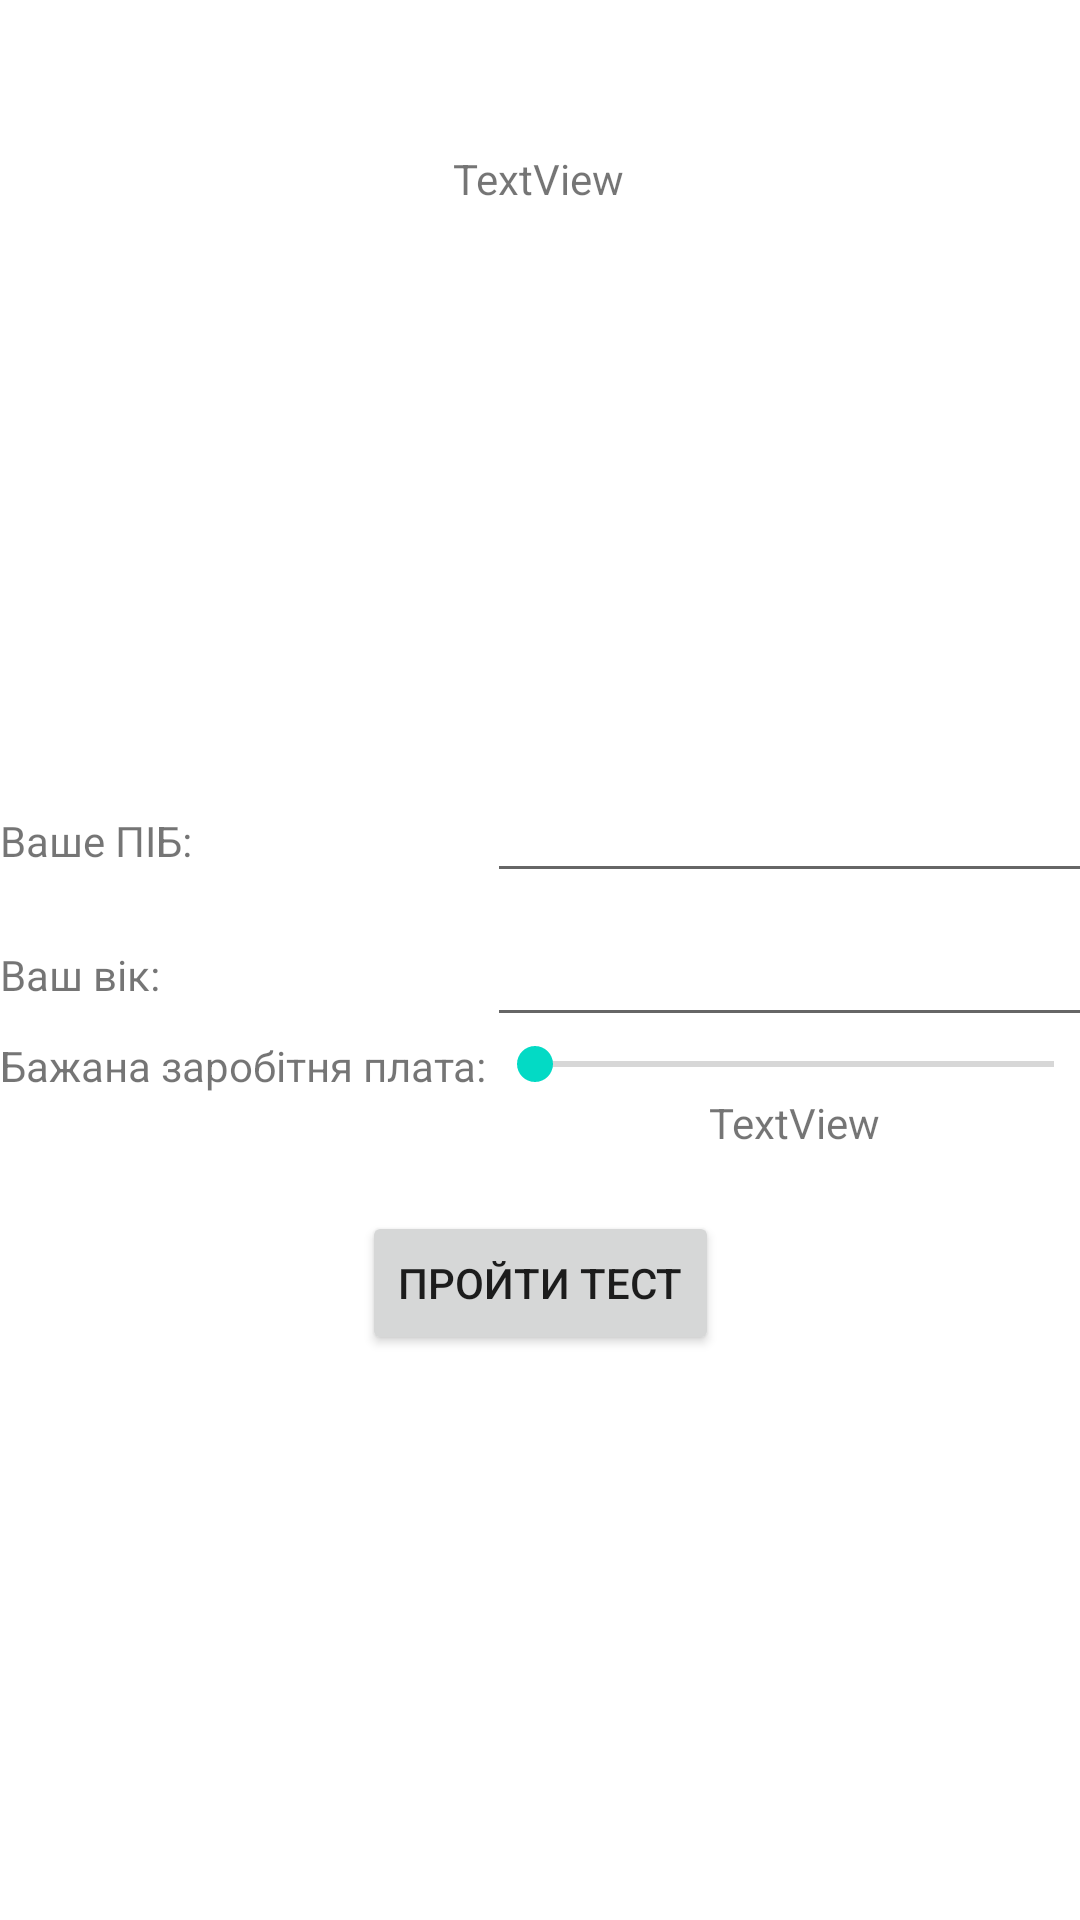

Reconstruct the res/layout file that produces this screen, plus the resources it refers to.
<!-- AndroidManifest.xml: application theme Theme.MobileDevlab3 -->
<!-- res/layout/activity_main.xml -->
<?xml version="1.0" encoding="utf-8"?>
<androidx.constraintlayout.widget.ConstraintLayout xmlns:android="http://schemas.android.com/apk/res/android"
    xmlns:app="http://schemas.android.com/apk/res-auto"
    xmlns:tools="http://schemas.android.com/tools"
    android:layout_width="match_parent"
    android:layout_height="match_parent"
    android:visibility="visible">

    <TextView
        android:id="@+id/txt_status"
        android:layout_width="wrap_content"
        android:layout_height="wrap_content"
        android:layout_marginTop="50dp"
        android:text="TextView"
        app:layout_constraintEnd_toEndOf="parent"
        app:layout_constraintHorizontal_bias="0.498"
        app:layout_constraintStart_toStartOf="@+id/constraint_layout_stage1"
        app:layout_constraintTop_toTopOf="parent" />

    <androidx.constraintlayout.widget.ConstraintLayout
        android:id="@+id/constraint_layout_stage1"
        android:layout_width="match_parent"
        android:layout_height="match_parent"
        android:visibility="visible"
        app:layout_constraintBottom_toBottomOf="parent"
        app:layout_constraintEnd_toEndOf="parent"
        app:layout_constraintHorizontal_bias="0.0"
        app:layout_constraintStart_toStartOf="parent"
        app:layout_constraintTop_toTopOf="parent"
        app:layout_constraintVertical_bias="0.0">

        <GridLayout
            android:id="@+id/gridLayout"
            android:layout_width="wrap_content"
            android:layout_height="wrap_content"
            android:layout_gravity="center"
            android:columnCount="2"
            android:orientation="horizontal"
            android:visibility="visible"
            app:layout_constraintBottom_toBottomOf="parent"
            app:layout_constraintEnd_toEndOf="parent"
            app:layout_constraintStart_toStartOf="parent"
            app:layout_constraintTop_toTopOf="parent"
            tools:ignore="MissingConstraints">

            <TextView
                android:id="@+id/textView6"
                android:layout_width="wrap_content"
                android:layout_height="wrap_content"
                android:text="Ваше ПІБ:" />

            <EditText
                android:id="@+id/fullNameInput"
                android:layout_width="wrap_content"
                android:layout_height="wrap_content"
                android:ems="10"
                android:importantForAutofill="no"
                android:inputType="textPersonName"
                tools:ignore="SpeakableTextPresentCheck" />

            <TextView
                android:id="@+id/textView7"
                android:layout_width="wrap_content"
                android:layout_height="wrap_content"
                android:text="Ваш вік:" />

            <EditText
                android:id="@+id/ageInput"
                android:layout_width="wrap_content"
                android:layout_height="wrap_content"
                android:ems="10"
                android:importantForAutofill="no"
                android:inputType="number"
                android:minHeight="48dp"
                tools:ignore="SpeakableTextPresentCheck" />

            <TextView
                android:id="@+id/textView8"
                android:layout_width="wrap_content"
                android:layout_height="wrap_content"
                android:text="Бажана заробітня плата:" />

            <SeekBar
                android:id="@+id/seekBar"
                android:layout_width="205dp"
                android:layout_height="wrap_content"
                android:max="2000" />

            <TextView
                android:id="@+id/seekBarInfo"
                android:layout_width="205dp"
                android:layout_height="wrap_content"
                android:layout_column="1"
                android:gravity="center"
                android:text="TextView" />

        </GridLayout>

        <Button
            android:id="@+id/run_quiz_button"
            android:layout_width="wrap_content"
            android:layout_height="wrap_content"
            android:layout_marginTop="20dp"
            android:onClick="runOnClickQuiz"
            android:text="Пройти тест"
            android:visibility="visible"
            app:layout_constraintEnd_toEndOf="parent"
            app:layout_constraintStart_toStartOf="parent"
            app:layout_constraintTop_toBottomOf="@+id/gridLayout" />

    </androidx.constraintlayout.widget.ConstraintLayout>

    <androidx.constraintlayout.widget.ConstraintLayout
        android:id="@+id/constraint_layout_stage2"
        android:layout_width="wrap_content"
        android:layout_height="wrap_content"
        android:visibility="gone"
        app:layout_constraintBottom_toBottomOf="parent"
        app:layout_constraintEnd_toEndOf="parent"
        app:layout_constraintStart_toStartOf="parent"
        app:layout_constraintTop_toTopOf="parent">

        <TextView
            android:id="@+id/txt_question"
            android:layout_width="wrap_content"
            android:layout_height="wrap_content"
            android:text="TextView"
            app:layout_constraintEnd_toEndOf="parent"
            app:layout_constraintHorizontal_bias="0.496"
            app:layout_constraintStart_toStartOf="parent"
            app:layout_constraintTop_toBottomOf="@+id/txt_status_quiz" />

        <RadioGroup
            android:id="@+id/radioGroup"
            android:layout_width="wrap_content"
            android:layout_height="wrap_content"
            android:layout_marginStart="10dp"
            android:layout_marginTop="20dp"
            app:layout_constraintStart_toStartOf="parent"
            app:layout_constraintTop_toBottomOf="@+id/txt_question" />

        <Button
            android:id="@+id/nextButton"
            android:layout_width="wrap_content"
            android:layout_height="wrap_content"
            android:onClick="clickToNextQuiz"
            android:text="Відповісти"
            app:layout_constraintBottom_toBottomOf="parent"
            app:layout_constraintEnd_toEndOf="parent"
            app:layout_constraintStart_toStartOf="parent"
            app:layout_constraintTop_toBottomOf="@+id/radioGroup" />

        <TextView
            android:id="@+id/txt_status_quiz"
            android:layout_width="wrap_content"
            android:layout_height="wrap_content"
            android:layout_marginTop="10dp"
            android:text="Ви відповіли на: 0 із 5"
            app:layout_constraintEnd_toEndOf="parent"
            app:layout_constraintHorizontal_bias="0.496"
            app:layout_constraintStart_toStartOf="parent"
            app:layout_constraintTop_toTopOf="parent" />
    </androidx.constraintlayout.widget.ConstraintLayout>

    <androidx.constraintlayout.widget.ConstraintLayout
        android:id="@+id/constraint_layout_stage3"
        android:layout_width="wrap_content"
        android:layout_height="wrap_content"
        android:visibility="gone"
        app:layout_constraintBottom_toBottomOf="parent"
        app:layout_constraintEnd_toEndOf="parent"
        app:layout_constraintStart_toStartOf="parent"
        app:layout_constraintTop_toTopOf="parent">

        <androidx.gridlayout.widget.GridLayout
            android:id="@+id/gridLayout2"
            android:layout_width="wrap_content"
            android:layout_height="wrap_content"
            android:layout_gravity="center"
            app:columnCount="2"
            app:layout_constraintBottom_toBottomOf="parent"
            app:layout_constraintEnd_toEndOf="parent"
            app:layout_constraintStart_toStartOf="parent"
            app:layout_constraintTop_toTopOf="parent">

            <TextView
                android:id="@+id/textView2"
                android:layout_width="wrap_content"
                android:layout_height="wrap_content"
                android:text="Досвід роботи від 2 років:" />

            <CheckBox
                android:id="@+id/experience_chek"
                android:layout_width="wrap_content"
                android:layout_height="wrap_content" />

            <TextView
                android:id="@+id/textView3"
                android:layout_width="wrap_content"
                android:layout_height="wrap_content"
                android:text="Навички командної розробки " />

            <CheckBox
                android:id="@+id/command_chek"
                android:layout_width="wrap_content"
                android:layout_height="wrap_content" />

            <TextView
                android:id="@+id/textView5"
                android:layout_width="wrap_content"
                android:layout_height="wrap_content"
                android:text="Готовність до відряджень " />

            <CheckBox
                android:id="@+id/assignment_chek"
                android:layout_width="wrap_content"
                android:layout_height="wrap_content" />
        </androidx.gridlayout.widget.GridLayout>

        <Button
            android:id="@+id/button"
            android:layout_width="wrap_content"
            android:layout_height="wrap_content"
            android:layout_marginTop="50dp"
            android:onClick="endTestingButton"
            android:text="Закінчити тест"
            app:layout_constraintEnd_toEndOf="parent"
            app:layout_constraintStart_toStartOf="parent"
            app:layout_constraintTop_toBottomOf="@+id/gridLayout2" />

    </androidx.constraintlayout.widget.ConstraintLayout>

    <TextView
        android:id="@+id/txt_finish_status"
        android:layout_width="wrap_content"
        android:layout_height="wrap_content"
        android:gravity="center"
        android:text="TextView"
        android:visibility="gone"
        app:layout_constraintBottom_toBottomOf="parent"
        app:layout_constraintEnd_toEndOf="parent"
        app:layout_constraintStart_toStartOf="parent"
        app:layout_constraintTop_toTopOf="parent" />

</androidx.constraintlayout.widget.ConstraintLayout>
<!-- resources referenced by this layout -->
<resources>
  <style name="Theme.MobileDevlab3" parent="Theme.MaterialComponents.DayNight.DarkActionBar">
          
          <item name="colorPrimary">@color/purple_500</item>
          <item name="colorPrimaryVariant">@color/purple_700</item>
          <item name="colorOnPrimary">@color/white</item>
          
          <item name="colorSecondary">@color/teal_200</item>
          <item name="colorSecondaryVariant">@color/teal_700</item>
          <item name="colorOnSecondary">@color/black</item>
          
          <item name="android:statusBarColor">?attr/colorPrimaryVariant</item>
          
      </style>
  <!-- not gathered from this repository: default colours our renderer supplied (Android Studio template values) -->
  <color name="purple_500">#FF6200EE</color>
  <color name="purple_700">#FF3700B3</color>
  <color name="teal_200">#FF03DAC5</color>
  <color name="teal_700">#FF018786</color>
  <color name="black">#FF000000</color>
  <color name="white">#FFFFFFFF</color>
</resources>
